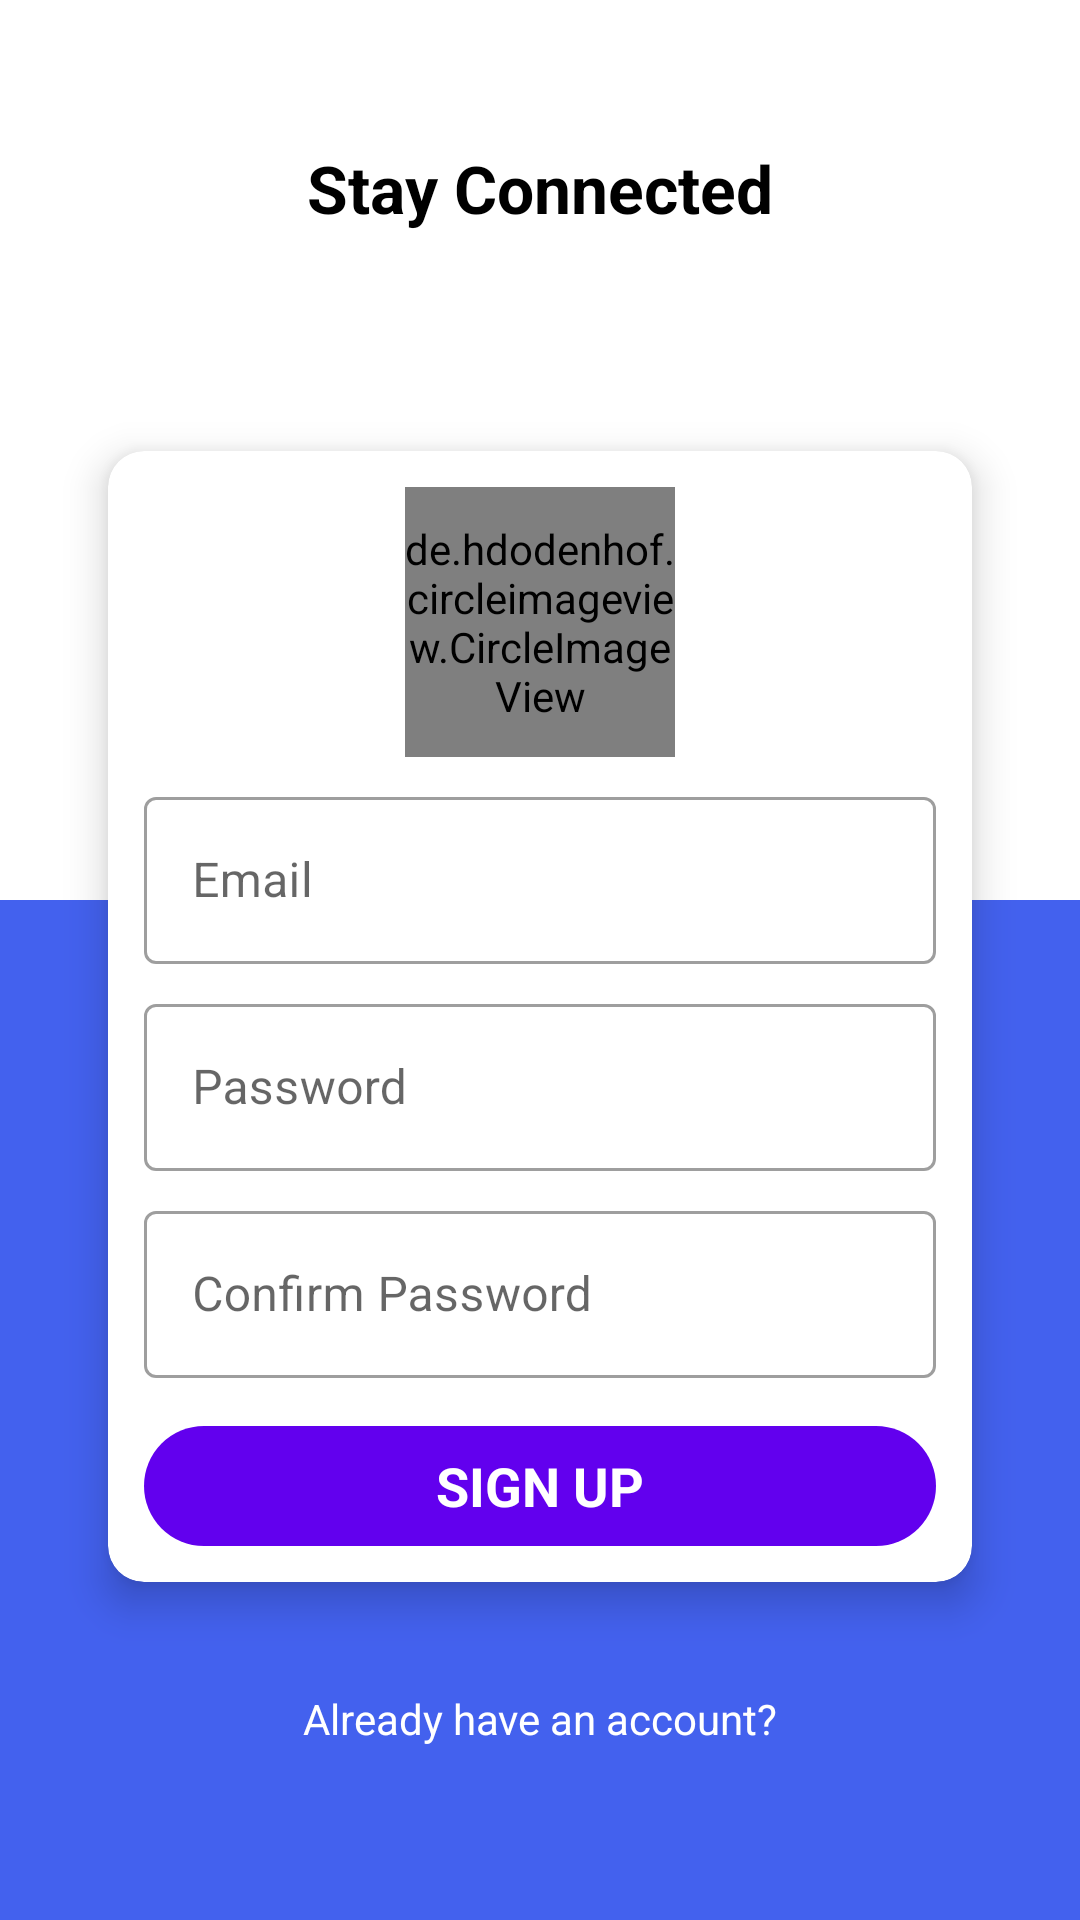

Here is an Android app screen rendered from its layout file. Give the layout XML and the strings, colors and styles it references.
<!-- AndroidManifest.xml: application theme Theme.CureWell -->
<!-- res/layout/activity_sing_up.xml -->
<?xml version="1.0" encoding="utf-8"?>
<androidx.core.widget.NestedScrollView
    xmlns:android="http://schemas.android.com/apk/res/android"
    xmlns:app="http://schemas.android.com/apk/res-auto"
    xmlns:tools="http://schemas.android.com/tools"
    android:layout_width="match_parent"
    android:layout_height="match_parent"
    android:background="#4361ee">

    <LinearLayout
        android:layout_width="match_parent"
        android:layout_height="match_parent"
        android:orientation="vertical">
        <LinearLayout
            android:layout_width="match_parent"
            android:layout_height="300dp"
            android:orientation="vertical"
            android:background="@color/white">

            <TextView
                android:layout_width="wrap_content"
                android:layout_height="wrap_content"
                android:layout_gravity="center_horizontal"
                android:layout_marginTop="48dp"
                android:text="Stay Connected"
                android:textColor="@color/black"
                android:textStyle="bold"
                android:textSize="22sp"/>

        </LinearLayout>

        <com.google.android.material.card.MaterialCardView
            android:id="@+id/numberLayout"
            android:layout_width="match_parent"
            android:layout_height="wrap_content"
            android:layout_marginBottom="12dp"
            android:layout_marginHorizontal="36dp"
            android:layout_marginTop="-150dp"
            app:cardCornerRadius="12dp"
            app:cardElevation="8dp"
            tools:layout_editor_absoluteX="36dp">


            <LinearLayout
                android:layout_width="match_parent"
                android:layout_height="wrap_content"
                android:layout_margin="12dp"
                android:orientation="vertical">

                <de.hdodenhof.circleimageview.CircleImageView
                    android:id="@+id/userImage"
                    android:layout_width="90dp"
                    android:layout_height="90dp"
                    android:layout_gravity="center_horizontal"
                    android:src="@drawable/undrawuser"/>



                <com.google.android.material.textfield.TextInputLayout
                    style="@style/Widget.MaterialComponents.TextInputLayout.OutlinedBox"
                    android:layout_width="match_parent"
                    android:layout_height="match_parent"
                    android:layout_marginTop="8dp">

                    <com.google.android.material.textfield.TextInputEditText
                        android:id="@+id/etEmailAddress"
                        android:inputType="text"
                        android:layout_width="match_parent"
                        android:layout_height="wrap_content"
                        android:drawablePadding="16dp"
                        android:hint="Email" />

                </com.google.android.material.textfield.TextInputLayout>

                <com.google.android.material.textfield.TextInputLayout
                    style="@style/Widget.MaterialComponents.TextInputLayout.OutlinedBox"
                    android:layout_width="match_parent"
                    android:layout_height="match_parent"
                    android:layout_marginTop="8dp">

                    <com.google.android.material.textfield.TextInputEditText
                        android:id="@+id/etPassword"
                        android:inputType="text"
                        android:layout_width="match_parent"
                        android:layout_height="wrap_content"
                        android:drawablePadding="16dp"
                        android:hint="Password" />

                </com.google.android.material.textfield.TextInputLayout>

                <com.google.android.material.textfield.TextInputLayout
                    style="@style/Widget.MaterialComponents.TextInputLayout.OutlinedBox"
                    android:layout_width="match_parent"
                    android:layout_height="match_parent"
                    android:layout_marginTop="8dp">

                    <com.google.android.material.textfield.TextInputEditText
                        android:id="@+id/textinput_counter"
                        android:inputType="text"
                        android:layout_width="match_parent"
                        android:layout_height="wrap_content"
                        android:drawablePadding="16dp"
                        android:hint="Confirm Password" />

                </com.google.android.material.textfield.TextInputLayout>



                <TextView
                    android:id="@+id/btntSingUp"
                    android:background="@drawable/btn_bg"
                    android:gravity="center"
                    android:textColor="@color/white"
                    android:layout_width="match_parent"
                    android:layout_height="40dp"
                    android:layout_marginTop="16dp"
                    android:textStyle="bold"
                    android:text="SIGN UP"
                    android:textSize="18sp"/>

            </LinearLayout>

        </com.google.android.material.card.MaterialCardView>

        <TextView
            android:id="@+id/btnLogin"
            android:layout_width="match_parent"
            android:layout_height="wrap_content"
            android:layout_marginTop="24dp"
            android:text="Already have an account?"
            android:textAlignment="center"
            android:textColor="@color/white" />


    </LinearLayout>

</androidx.core.widget.NestedScrollView>
<!-- resources referenced by this layout -->
<resources>
  <!-- drawable btn_bg (drawable) -->
  <?xml version="1.0" encoding="utf-8"?>
  <shape android:shape="rectangle" xmlns:android="http://schemas.android.com/apk/res/android">
  
      <solid android:color="@color/design_default_color_primary"/>
  
      <corners android:radius="20dp"/>
  
  </shape>
  <!-- drawable undrawuser: png bitmap (drawable, 31295 bytes) -->
  <style name="Theme.CureWell" parent="Theme.MaterialComponents.DayNight.NoActionBar">
          
          <item name="colorPrimary">@color/purple_500</item>
          <item name="colorPrimaryVariant">@color/purple_700</item>
          <item name="colorOnPrimary">@color/white</item>
          
          <item name="colorSecondary">@color/teal_200</item>
          <item name="colorSecondaryVariant">@color/teal_700</item>
          <item name="colorOnSecondary">@color/black</item>
          
          <item name="android:statusBarColor">?attr/colorPrimaryVariant</item>
          
      </style>
  <!-- not gathered from this repository: default colours our renderer supplied (Android Studio template values) -->
  <color name="purple_500">#FF6200EE</color>
  <color name="purple_700">#FF3700B3</color>
  <color name="teal_200">#FF03DAC5</color>
  <color name="teal_700">#FF018786</color>
  <color name="black">#FF000000</color>
  <color name="white">#FFFFFFFF</color>
</resources>
